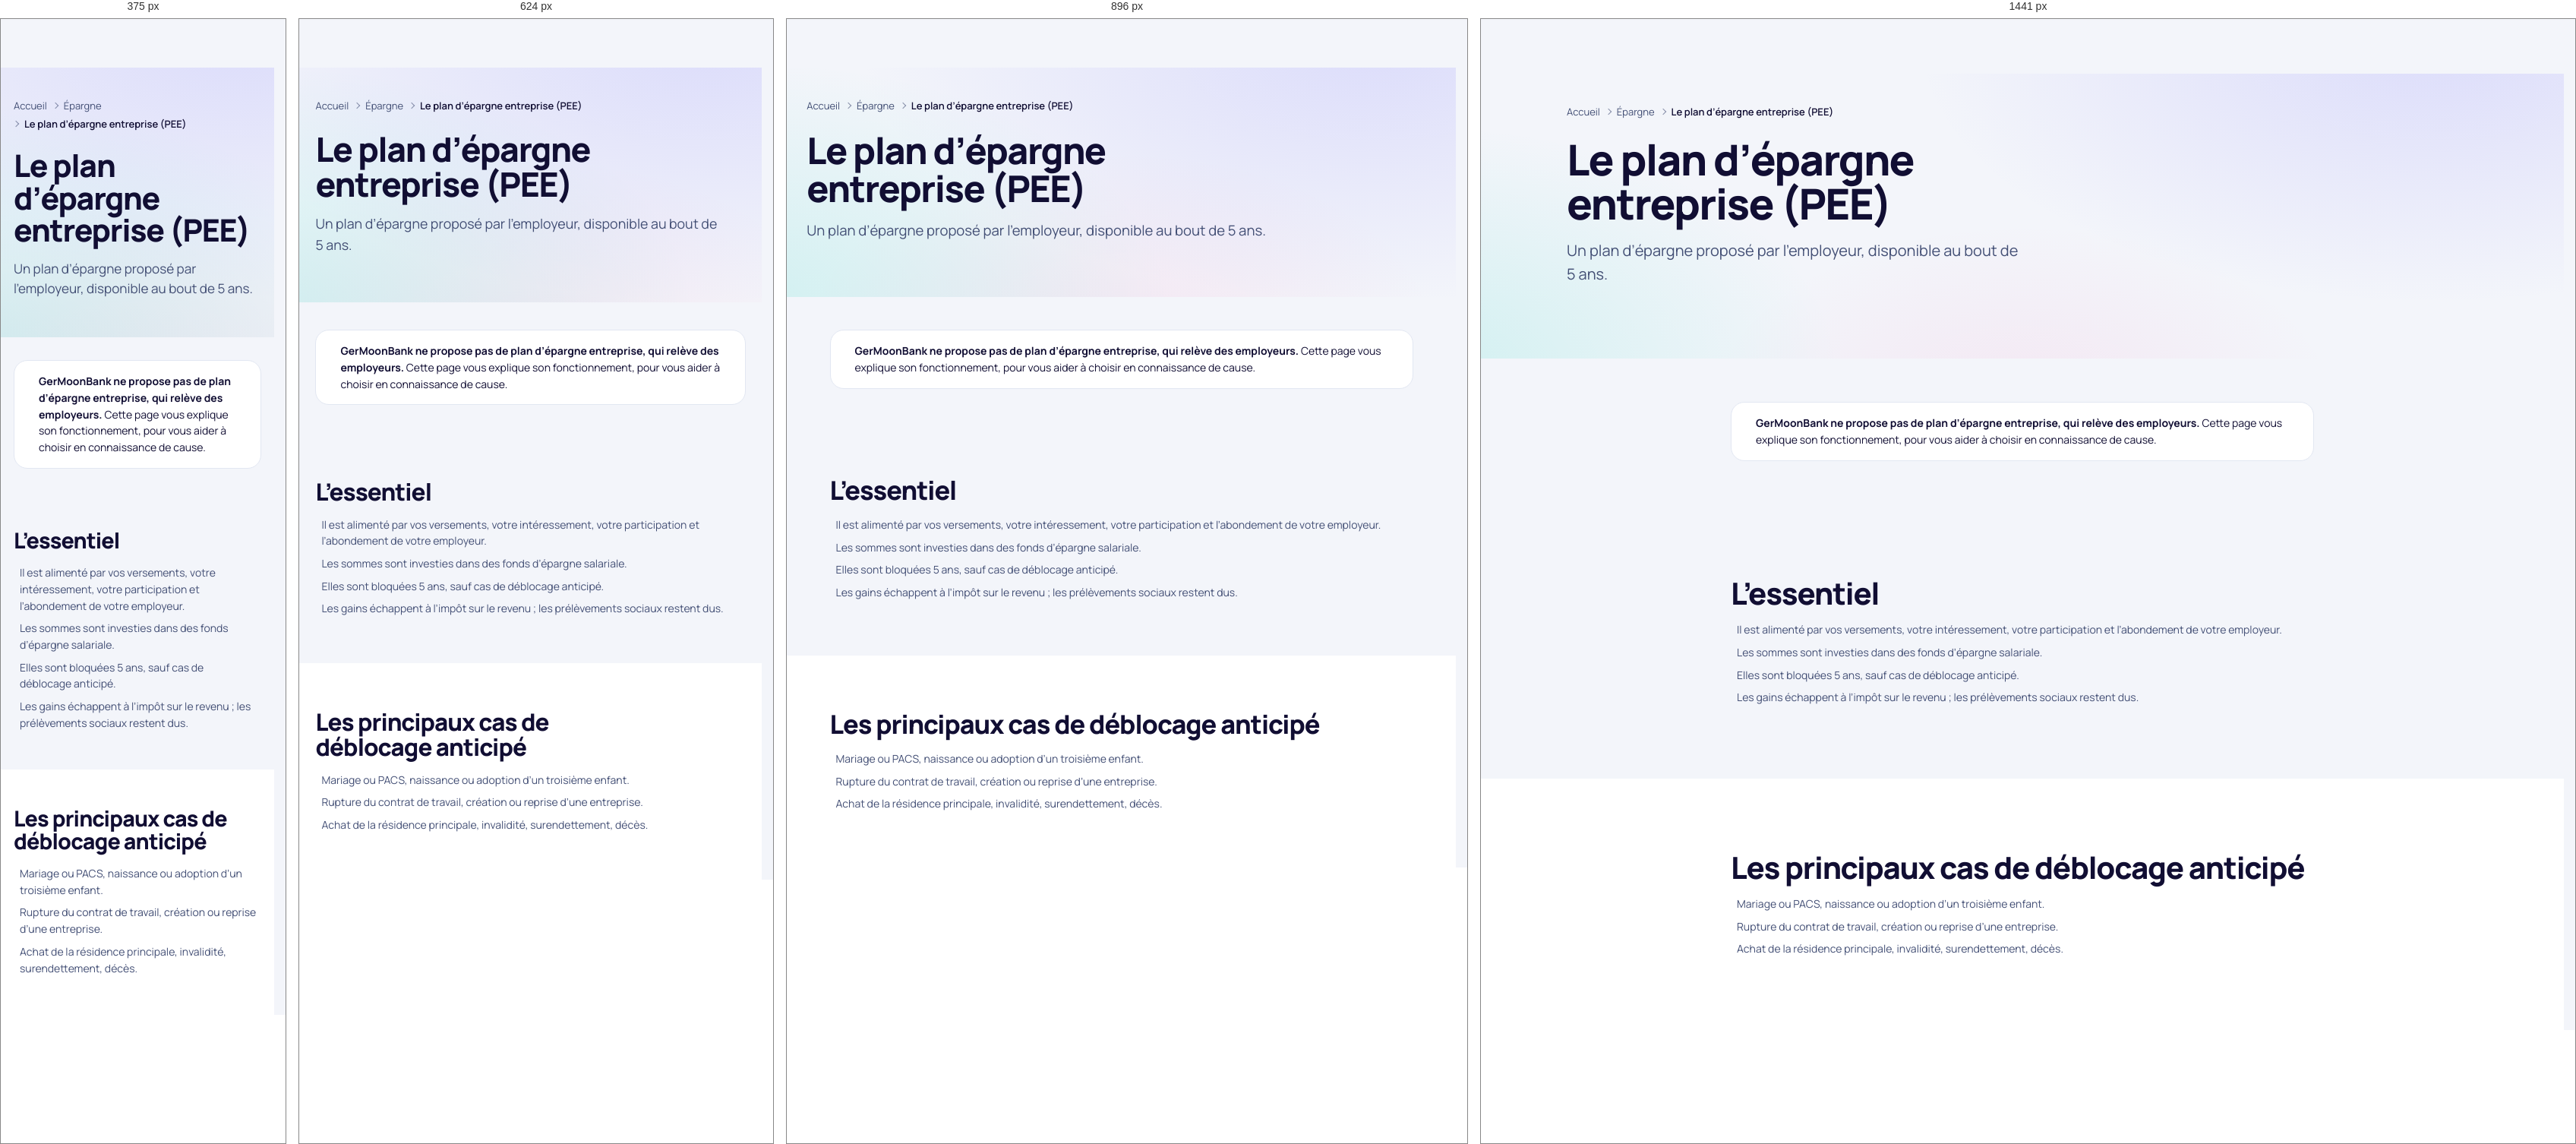
Rendered at 375 px, 624 px, 896 px and 1441 px, left to right.

<!-- file: pee.html -->
<!doctype html>
<html lang="fr" data-theme="clair">
<head>
  <meta charset="utf-8">
  <script>/* Langue choisie (bouton « English »), appliquée avant l’affichage */try{if(localStorage.getItem('gmb-langue')==='en'){document.documentElement.lang='en';document.documentElement.classList.add('gmb-en')}}catch(e){}</script>
  <meta name="viewport" content="width=device-width, initial-scale=1, viewport-fit=cover">
  <title>PEE : plan d’épargne entreprise — GerMoonBank</title>
  <meta name="description" content="Le plan d’épargne entreprise : alimentation, abondement, blocage de 5 ans, cas de déblocage anticipé et fiscalité.">
  <meta name="theme-color" content="#F3F5FA">
  <link rel="canonical" href="https://germoonbank.github.io/GMB/public/epargne/pee.html">
  <meta property="og:type" content="website">
  <meta property="og:site_name" content="GerMoonBank">
  <meta property="og:locale" content="fr_FR">
  <meta property="og:title" content="PEE : plan d’épargne entreprise — GerMoonBank">
  <meta property="og:description" content="Le plan d’épargne entreprise : alimentation, abondement, blocage de 5 ans, cas de déblocage anticipé et fiscalité.">
  <meta property="og:url" content="https://germoonbank.github.io/GMB/public/epargne/pee.html">
  <meta property="og:image" content="https://germoonbank.github.io/GMB/assets/logo/gmb-partage.png">
  <meta name="twitter:card" content="summary_large_image">

  <link rel="icon" href="../../assets/logo/favicon.ico" sizes="48x48">
  <link rel="icon" href="../../assets/logo/gmb-icone.svg" type="image/svg+xml">
  <link rel="apple-touch-icon" href="../../assets/logo/apple-touch-icon.png">
  <link rel="manifest" href="../../manifest.json">
  <link rel="preload" href="../../assets/fonts/manrope-800.woff2" as="font" type="font/woff2" crossorigin>
  <link rel="preload" href="../../assets/fonts/manrope-400.woff2" as="font" type="font/woff2" crossorigin>
  <link rel="stylesheet" href="../../css/variables.css">
  <link rel="stylesheet" href="../../css/base.css">
  <link rel="stylesheet" href="../../css/layout.css">
  <link rel="stylesheet" href="../../css/components.css">
  <link rel="stylesheet" href="../../css/utilities.css">
  <link rel="stylesheet" href="../../css/pages/product.css">
  <link rel="stylesheet" href="../../css/pages/legal.css">
  <script type="module" src="../../js/components.js"></script>
  <script type="module" src="../../js/animations.js"></script>
</head>
<body>
  <a class="gmb-lien-evitement" href="#contenu">Aller au contenu</a>
  <gm-header segment="particuliers" page="pee"></gm-header>
  <main id="contenu" class="gmb-principal" tabindex="-1">
    <section class="gmb-page-heros" aria-labelledby="titre-page">
      <div class="gmb-conteneur gmb-page-heros__texte">
        <nav class="gmb-fil-ariane" aria-label="Fil d’Ariane"><ol><li><a href="../../">Accueil</a></li><li><a href="index.html">Épargne</a></li><li><span aria-current="page">Le plan d’épargne entreprise (PEE)</span></li></ol></nav>
        <h1 class="gmb-page-heros__titre" id="titre-page">Le plan d’épargne entreprise (PEE)</h1>
        <p class="gmb-page-heros__intro">Un plan d’épargne proposé par l’employeur, disponible au bout de 5 ans.</p>
      </div>
    </section>
    <section class="gmb-section gmb-section--serree" aria-label="Ce que propose GerMoonBank">
      <div class="gmb-conteneur gmb-conteneur--etroit">
        <div class="gmb-encadre gmb-encadre--neutre" role="note"><span data-icone="info"></span><p><strong>GerMoonBank ne propose pas de plan d’épargne entreprise, qui relève des employeurs.</strong> Cette page vous explique son fonctionnement, pour vous aider à choisir en connaissance de cause.</p></div>
      </div>
    </section>
    <section class="gmb-section" aria-labelledby="s32">
      <div class="gmb-conteneur gmb-conteneur--etroit gmb-pile gmb-pile--moyenne">
        <h2 class="gmb-section__titre gmb-section__titre--moyen" id="s32">L’essentiel</h2>
        <ul class="gmb-coches gmb-coches--colonne"><li><span data-icone="check"></span><span>Il est alimenté par vos versements, votre intéressement, votre participation et l’abondement de votre employeur.</span></li><li><span data-icone="check"></span><span>Les sommes sont investies dans des fonds d’épargne salariale.</span></li><li><span data-icone="check"></span><span>Elles sont bloquées 5 ans, sauf cas de déblocage anticipé.</span></li><li><span data-icone="check"></span><span>Les gains échappent à l’impôt sur le revenu ; les prélèvements sociaux restent dus.</span></li></ul>
      </div>
    </section>
    <section class="gmb-section gmb-section--alt" aria-labelledby="s33">
      <div class="gmb-conteneur gmb-conteneur--etroit gmb-pile gmb-pile--moyenne">
        <h2 class="gmb-section__titre gmb-section__titre--moyen" id="s33">Les principaux cas de déblocage anticipé</h2>
        <ul class="gmb-coches gmb-coches--colonne"><li><span data-icone="check"></span><span>Mariage ou PACS, naissance ou adoption d’un troisième enfant.</span></li><li><span data-icone="check"></span><span>Rupture du contrat de travail, création ou reprise d’une entreprise.</span></li><li><span data-icone="check"></span><span>Achat de la résidence principale, invalidité, surendettement, décès.</span></li></ul>
      </div>
    </section>
  </main>
  <gm-footer></gm-footer>
</body>
</html>


/* @media block from variables.css */
@media (min-width: 768px) {
    :root {
      --gmb-grid-columns: 8;
    }
  }

/* @media block from variables.css */
@media (min-width: 1024px) {
    :root {
      --gmb-grid-columns: 12;
      --gmb-header-h:     72px;
      --gmb-logo-h:       36px;
    }
  }

/* @media block from variables.css */
@media (min-width: 1920px) {
    :root {
      --gmb-root-size: 106.25%;
      --gmb-header-h:  80px;
    }
  }

/* @media block from variables.css */
@media (min-width: 2560px) {
    :root {
      --gmb-root-size: 112.5%;
    }
  }

/* @media block from layout.css */
@media (min-width: 480px) {
    .gmb-grille--4 { grid-template-columns: repeat(2, minmax(0, 1fr)); }
  }

/* @media block from layout.css */
@media (min-width: 768px) {
    .gmb-grille--2,
    .gmb-grille--3,
    .gmb-grille--5 { grid-template-columns: repeat(2, minmax(0, 1fr)); }
  }

/* @media block from layout.css */
@media (min-width: 1024px) {
    .gmb-grille--3,
    .gmb-grille--5 { grid-template-columns: repeat(3, minmax(0, 1fr)); }
  }

/* @media block from layout.css */
@media (min-width: 1280px) {
    .gmb-grille--4 { grid-template-columns: repeat(4, minmax(0, 1fr)); }
    .gmb-grille--5 { grid-template-columns: repeat(5, minmax(0, 1fr)); }
  }

/* @media block from layout.css */
@media (min-width: 1024px) {
    .gmb-defilement--grille-bureau {
      grid-auto-flow: row;
      grid-template-columns: repeat(var(--gmb-colonnes-bureau, 3), minmax(0, 1fr));
      overflow: visible;
      margin-inline: 0;
      padding-inline: 0;
    }
  }

/* @media block from layout.css */
@media (min-width: 1280px) {
    .gmb-defilement--grille-bureau-5 { --gmb-colonnes-bureau: 5; }
  }

/* @media block from layout.css */
@media (min-width: 1280px) {
    .gmb-disposition--laterale { grid-template-columns: minmax(0, 1fr) minmax(20rem, 26rem); }
    .gmb-disposition--equilibree { grid-template-columns: repeat(2, minmax(0, 1fr)); }
  }

/* @media block from layout.css */
@media (min-width: 768px) {
    .gmb-banniere-app { display: none; }
  }

/* @media block from layout.css */
@media (min-width: 1024px) {
    .gmb-entete__nav { display: block; flex: 1 1 auto; }
    .gmb-entete__actions { display: flex; }
    .gmb-entete__mobile { display: none; }
  }

/* @media block from layout.css */
@media (min-width: 1280px) {
    .gmb-entete__suivre-texte { display: inline; }
  }

/* @media block from layout.css */
@media (max-width: 1023.98px) {
    .gmb-mega { display: none; }
  }

/* @media block from layout.css */
@media (min-width: 1024px) {
    .gmb-menu-mobile { display: none; }
  }

/* @media block from layout.css */
@media (min-width: 768px) {
    .gmb-barre-action { display: none; }
  }

/* @media block from layout.css */
@media (min-width: 1024px) {
    .gmb-pied__colonnes { grid-template-columns: repeat(4, minmax(0, 1fr)); }
  }

/* @media block from layout.css */
@media (min-width: 1024px) {
    .gmb-ecran-partage { grid-template-columns: minmax(0, 0.9fr) minmax(0, 1.1fr); }
    .gmb-ecran-partage__visuel { display: flex; }
  }

/* @media block from layout.css */
@media (min-width: 1024px) {
    .gmb-app {
      grid-template-columns: var(--gmb-sidebar-w) minmax(0, 1fr);
    }

    .gmb-app__barre-laterale {
      display: flex;
      flex-direction: column;
      gap: 2px;
      grid-row: 1 / -1;
      position: sticky;
      inset-block-start: 0;
      height: 100dvh;
      overflow-y: auto;
      padding: var(--gmb-space-6) var(--gmb-space-4);
      background-color: var(--gmb-bg-alt);
      border-inline-end: var(--gmb-border-width) solid var(--gmb-border);
    }

    .gmb-app__onglets { display: none; }

    .gmb-app__contenu {
      padding-block: var(--gmb-space-7) var(--gmb-space-10);
    }
  }

/* @media block from components.css */
@media (max-width: 479.98px) {
    .gmb-dialogue {
      width: 100%;
      max-height: 92dvh;
      margin: auto 0 0;
      border-radius: var(--gmb-radius-2xl) var(--gmb-radius-2xl) 0 0;
    }

    .gmb-dialogue[open] {
      animation-name: gmb-montee;
    }

    .gmb-dialogue__pied > .gmb-bouton {
      flex: 1 1 100%;
    }
  }

/* @media block from components.css */
@media (max-width: 479.98px) {
    .gmb-cookies {
      inset-inline: var(--gmb-space-2);
      padding: var(--gmb-space-5);
    }

    .gmb-cookies__actions {
      grid-template-columns: minmax(0, 1fr);
    }
  }

/* @media block from components.css */
@media (min-width: 1024px) and (max-width: 1439.98px) {
    .gmb-entete__barre { gap: var(--gmb-space-3); }
    .gmb-entete__lien { padding-inline: var(--gmb-space-2); }
    .gmb-entete__texte-large,
    .gmb-entete__suivre-texte { display: none; }
    .gmb-entete__espace { width: var(--gmb-bouton-h); padding: 0; }
  }

/* @media block from utilities.css */
@media (max-width: 767.98px) {
    .gmb-masque-mobile { display: none !important; }
  }

/* @media block from utilities.css */
@media (min-width: 768px) {
    .gmb-seulement-mobile { display: none !important; }
  }

/* @media block from utilities.css */
@media (max-width: 1023.98px) {
    .gmb-seulement-bureau { display: none !important; }
  }

/* @media block from utilities.css */
@media (min-width: 1024px) {
    .gmb-masque-bureau { display: none !important; }
  }

/* @media block from product.css */
@media (min-width: 1024px) {
    .gmb-page-heros__grille--visuel {
      grid-template-columns: minmax(0, 1.1fr) minmax(0, 0.9fr);
    }
  }

/* @media block from product.css */
@media (min-width: 640px) {
    .gmb-formules-grille { grid-template-columns: repeat(2, minmax(0, 1fr)); }
  }

/* @media block from product.css */
@media (min-width: 1024px) {
    .gmb-formules-grille { grid-template-columns: repeat(3, minmax(0, 1fr)); }
  }

/* @media block from product.css */
@media (min-width: 1280px) {
    .gmb-formules-grille { grid-template-columns: repeat(5, minmax(0, 1fr)); }
  }

/* @media block from product.css */
@media (min-width: 1280px) {
    .gmb-comparatif-aide { display: none; }
  }

/* @media block from product.css */
@media (min-width: 1024px) {
    .gmb-simulateur { grid-template-columns: minmax(0, 1.1fr) minmax(0, 0.9fr); }
  }

/* @media block from product.css */
@media (min-width: 1024px) {
    .gmb-etapes { grid-template-columns: repeat(var(--gmb-etapes-colonnes, 4), minmax(0, 1fr)); }
  }